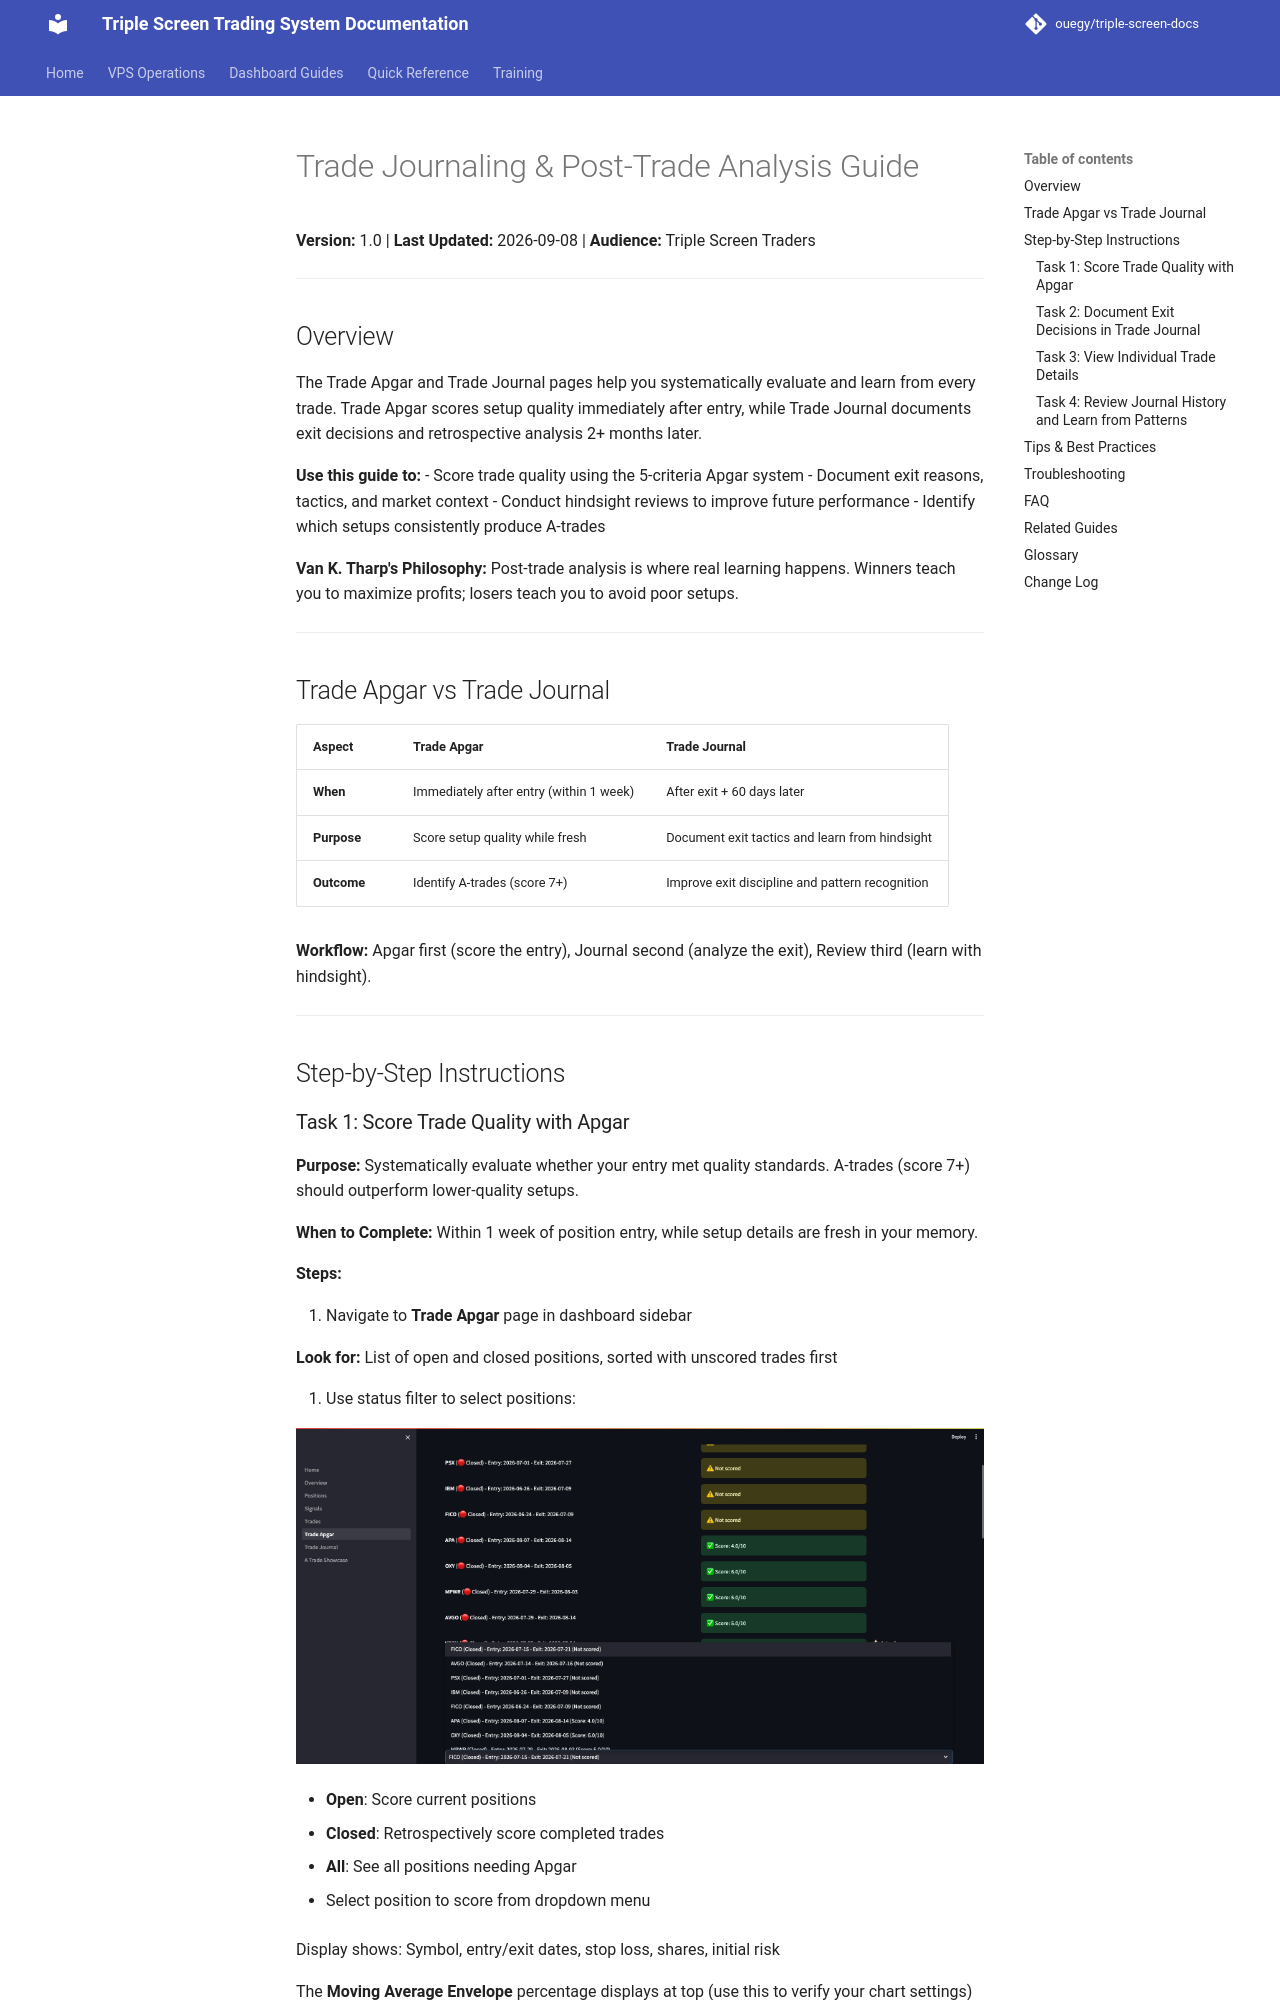

repository: ouegy/triple-screen-docs · page: GUIDE-004-trade-journaling/index.html · generator: mkdocs

# Trade Journaling & Post-Trade Analysis Guide

**Version:** 1.0 | **Last Updated:** 2026-09-08 | **Audience:** Triple Screen Traders

---

## Overview

The Trade Apgar and Trade Journal pages help you systematically evaluate and learn from every trade. Trade Apgar scores setup quality immediately after entry, while Trade Journal documents exit decisions and retrospective analysis 2+ months later.

**Use this guide to:**
- Score trade quality using the 5-criteria Apgar system
- Document exit reasons, tactics, and market context
- Conduct hindsight reviews to improve future performance
- Identify which setups consistently produce A-trades

**Van K. Tharp's Philosophy:** Post-trade analysis is where real learning happens. Winners teach you to maximize profits; losers teach you to avoid poor setups.

---

## Trade Apgar vs Trade Journal

| Aspect | Trade Apgar | Trade Journal |
|--------|-------------|---------------|
| **When** | Immediately after entry (within 1 week) | After exit + 60 days later |
| **Purpose** | Score setup quality while fresh | Document exit tactics and learn from hindsight |
| **Outcome** | Identify A-trades (score 7+) | Improve exit discipline and pattern recognition |

**Workflow:** Apgar first (score the entry), Journal second (analyze the exit), Review third (learn with hindsight).

---

## Step-by-Step Instructions
